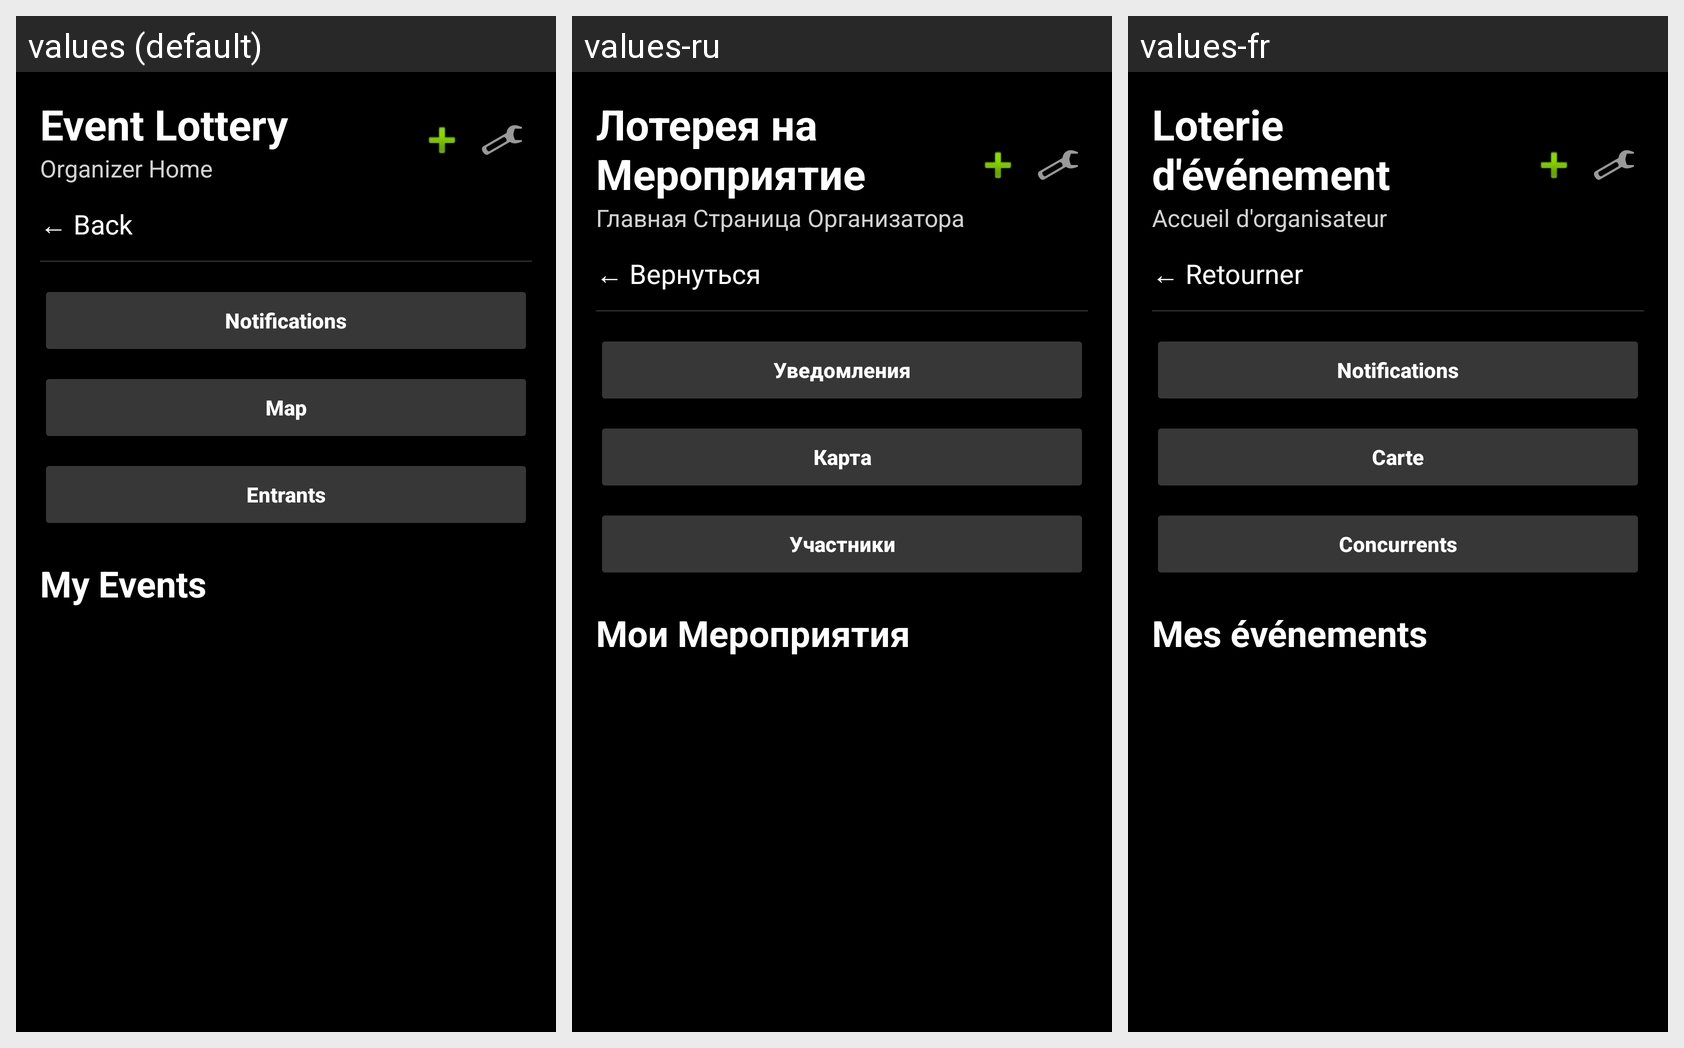

Translations of the strings shown on this Android screen, per locale in the grid:
Android screen res/layout/activity_organizer_start_screen.xml rendered under 3 locales, left to right: values (default), values-ru, values-fr. Device: Nexus 5 (rendered at 1080×1920; each locale shown at half size, 540×960, under a caption strip naming it); theme Theme.JunimoApp.
Strings drawn on this screen, with the default value and each locale's value (text and hints the layout hard-codes, and strings that could not be matched under every locale, appear in the picture but are not listed):

event_lottery
  values: Event Lottery
  values-ru: Лотерея на Мероприятие
  values-fr: Loterie d'événement

organizer_home
  values: Organizer Home
  values-ru: Главная Страница Организатора
  values-fr: Accueil d'organisateur

back_to_home
  values: ← Back
  values-ru: ← Вернуться
  values-fr: ← Retourner

notifications
  values: Notifications
  values-ru: Уведомления
  values-fr: Notifications

map
  values: Map
  values-ru: Карта
  values-fr: Carte

entrants
  values: Entrants
  values-ru: Участники
  values-fr: Concurrents

my_events
  values: My Events
  values-ru: Мои Мероприятия
  values-fr: Mes événements
